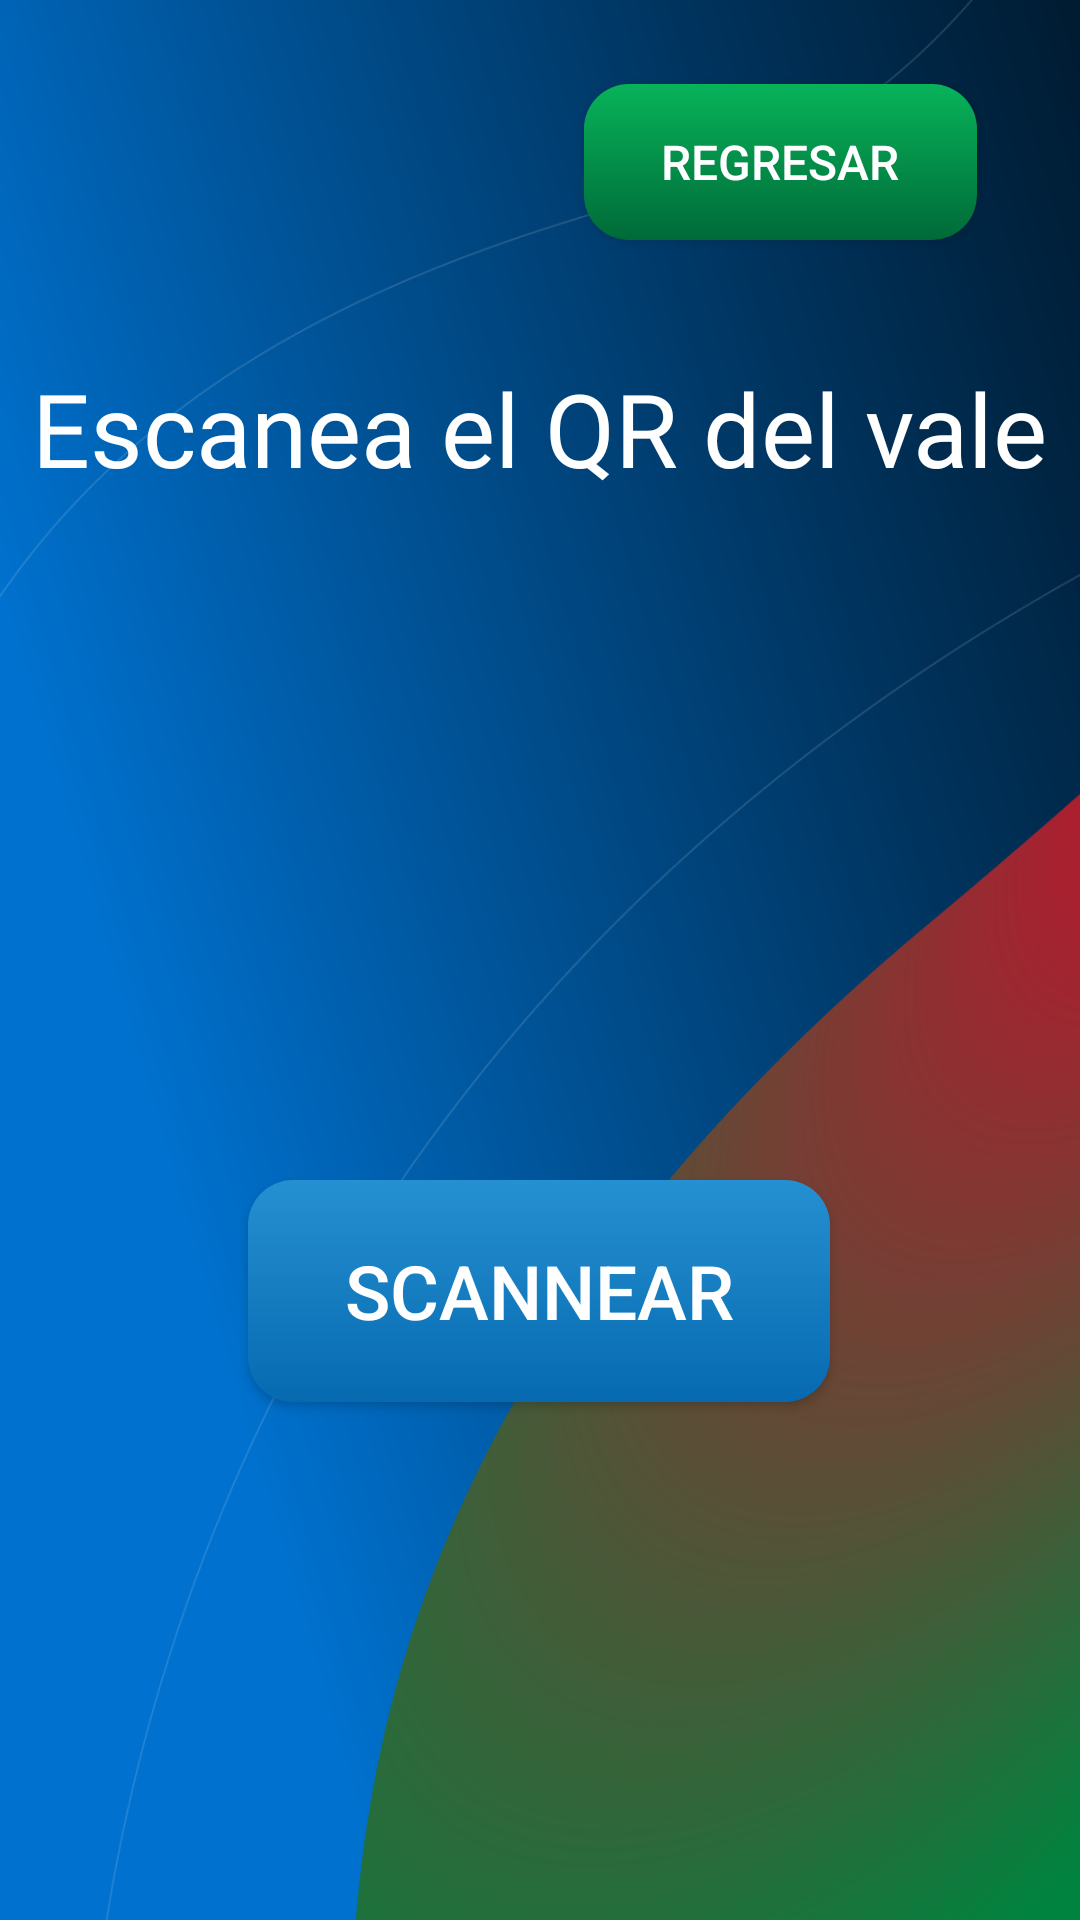

The Android layout XML behind this screen, and the referenced resources:
<!-- AndroidManifest.xml: application theme Theme.Design.Light.NoActionBar -->
<!-- res/layout/activity_main.xml -->
<?xml version="1.0" encoding="utf-8"?>
<androidx.constraintlayout.widget.ConstraintLayout xmlns:android="http://schemas.android.com/apk/res/android"
    xmlns:app="http://schemas.android.com/apk/res-auto"
    xmlns:tools="http://schemas.android.com/tools"
    android:layout_width="match_parent"
    android:layout_height="match_parent"
    android:orientation="vertical"
    android:background="@drawable/bg_logindos"
    tools:context=".MainActivity">

    <Button
        android:id="@+id/btnScan"
        android:layout_width="194dp"
        android:layout_height="74dp"
        android:layout_marginStart="16dp"
        android:layout_marginTop="44dp"
        android:layout_marginEnd="16dp"
        android:background="@drawable/button_bg_azul"
        android:backgroundTintMode="add"
        android:text="Scannear"
        android:textSize="25sp"
        android:textColor="@color/white"
        app:layout_constraintEnd_toEndOf="parent"
        app:layout_constraintHorizontal_bias="0.498"
        app:layout_constraintStart_toStartOf="parent"
        app:layout_constraintTop_toBottomOf="@+id/imageView2" />

    <TextView
        android:id="@+id/textView"
        android:layout_width="wrap_content"
        android:layout_height="wrap_content"
        android:layout_marginStart="16dp"
        android:layout_marginTop="120dp"
        android:layout_marginEnd="16dp"
        android:fontFamily="@font/zilla_slab_semibold"
        android:text="Escanea el QR del vale"
        android:textColor="@color/white"
        android:textSize="34sp"
        app:layout_constraintEnd_toEndOf="parent"
        app:layout_constraintStart_toStartOf="parent"
        app:layout_constraintTop_toTopOf="parent" />

    <ImageView
        android:id="@+id/imageView2"
        android:layout_width="145dp"
        android:layout_height="140dp"
        android:layout_marginStart="16dp"
        android:layout_marginTop="44dp"
        android:layout_marginEnd="16dp"
        app:layout_constraintEnd_toEndOf="parent"
        app:layout_constraintStart_toStartOf="parent"
        app:layout_constraintTop_toBottomOf="@+id/textView"
        app:srcCompat="@drawable/ic_baseline_qr_code_scanner" />

    <Button
        android:id="@+id/btnCerrarSesion"
        android:layout_width="131dp"
        android:layout_height="52dp"
        android:layout_marginStart="16dp"
        android:layout_marginTop="28dp"
        android:layout_marginEnd="16dp"
        android:background="@drawable/button_bg"
        android:backgroundTintMode="add"
        android:text="Regresar"
        android:textColor="@color/white"
        android:textSize="16sp"
        app:layout_constraintEnd_toEndOf="parent"
        app:layout_constraintHorizontal_bias="0.907"
        app:layout_constraintStart_toStartOf="parent"
        app:layout_constraintTop_toTopOf="parent" />

</androidx.constraintlayout.widget.ConstraintLayout>
<!-- resources referenced by this layout -->
<resources>
  <color name="white">#FFFFFFFF</color>
  <!-- drawable bg_logindos: png bitmap (drawable, 426704 bytes) -->
  <!-- drawable button_bg (drawable) -->
  <?xml version="1.0" encoding="utf-8"?>
  <shape xmlns:android="http://schemas.android.com/apk/res/android">
  
      <gradient
          android:type="linear"
          android:angle="10"
          android:startColor="#08b35a"
          android:endColor="#006a38" />
  
      <corners android:radius="15sp" />
  </shape>
  <!-- drawable button_bg_azul (drawable) -->
  <?xml version="1.0" encoding="utf-8"?>
  <shape xmlns:android="http://schemas.android.com/apk/res/android">
  
  
      <gradient
          android:type="linear"
          android:angle="10"
          android:startColor="#2590d1"
  
          android:endColor="#076ab1" />
  
      <corners android:radius="15sp"
          />
  </shape>
</resources>
